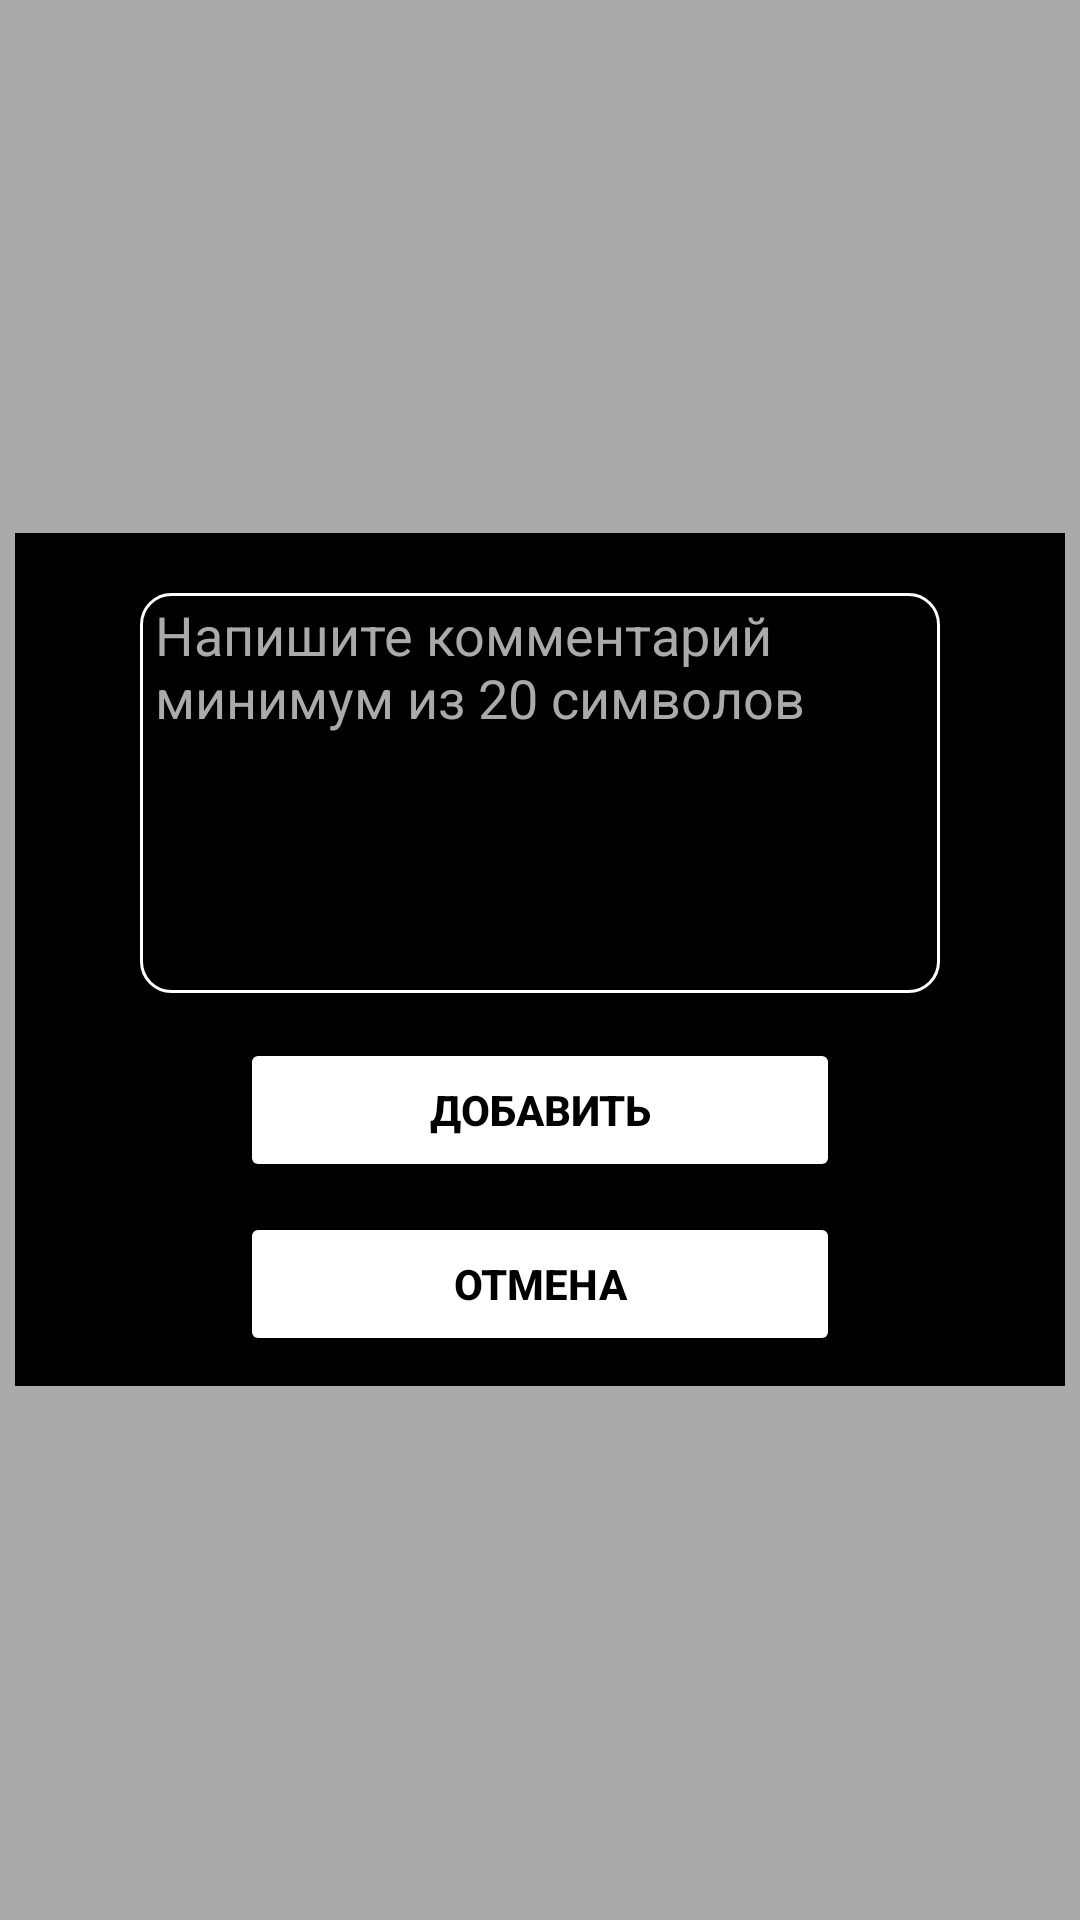

Here is an Android app screen rendered from its layout file. Give the layout XML and the strings, colors and styles it references.
<!-- AndroidManifest.xml: application theme Theme.NSUTeachersAnalyzer -->
<!-- res/layout/add_comment_pop_up_window.xml -->
<?xml version="1.0" encoding="utf-8"?>
<androidx.constraintlayout.widget.ConstraintLayout xmlns:android="http://schemas.android.com/apk/res/android"
    xmlns:app="http://schemas.android.com/apk/res-auto"
    xmlns:tools="http://schemas.android.com/tools"
    android:layout_width="match_parent"
    android:layout_height="match_parent">

    <RelativeLayout
        android:id="@+id/main_layout"
        android:layout_width="match_parent"
        android:layout_height="match_parent"
        android:background="@android:color/darker_gray"
        app:layout_constraintBottom_toBottomOf="parent"
        app:layout_constraintEnd_toEndOf="parent"
        app:layout_constraintStart_toStartOf="parent"
        app:layout_constraintTop_toTopOf="parent">


        <LinearLayout
            android:layout_width="350dp"
            android:layout_height="wrap_content"
            android:layout_centerInParent="true"
            android:background="@color/black"
            android:gravity="center"
            android:orientation="vertical">

            <EditText
                android:id="@+id/comment_editText"
                android:layout_width="800px"
                android:layout_height="400px"
                android:layout_marginTop="20dp"
                android:layout_marginBottom="15dp"
                android:background="@drawable/rounded_edit_text_for_comment"
                android:ems="10"
                android:gravity="top"
                android:hint="Напишите комментарий минимум из 20 символов"
                android:inputType="textLongMessage|textMultiLine"
                android:paddingStart="15px"
                android:paddingTop="5px"
                android:textColor="@color/white"
                android:textColorHint="@color/gray"
                tools:ignore="SpeakableTextPresentCheck" />

            <TextView
                android:id="@+id/error_comment_textView"
                android:layout_width="800px"
                android:layout_height="wrap_content"
                android:layout_marginBottom="5dp"
                android:gravity="center"
                android:textColor="@android:color/holo_red_dark"
                android:visibility="gone" />

            <Button
                android:id="@+id/button_add_comment"
                android:layout_width="200dp"
                android:layout_height="wrap_content"
                android:layout_marginBottom="10dp"
                android:backgroundTint="@color/white"
                app:cornerRadius="15dp"
                android:text="Добавить"
                android:textColor="@color/black"
                android:textStyle="bold" />

            <Button
                android:id="@+id/button_not_add_comment"
                android:layout_width="200dp"
                android:layout_height="wrap_content"
                android:layout_marginBottom="10dp"
                android:backgroundTint="@color/white"
                app:cornerRadius="15dp"
                android:text="Отмена"
                android:textColor="@color/black"
                android:textStyle="bold" />
        </LinearLayout>
    </RelativeLayout>

</androidx.constraintlayout.widget.ConstraintLayout>
<!-- resources referenced by this layout -->
<resources>
  <color name="black">#FF000000</color>
  <color name="gray">#ffaaaaaa</color>
  <color name="white">#FFFFFFFF</color>
  <!-- drawable rounded_edit_text_for_comment (drawable-v23) -->
  <?xml version="1.0" encoding="utf-8"?>
  <shape xmlns:android="http://schemas.android.com/apk/res/android">
      <solid android:color="@color/black" />
      <corners
          android:bottomRightRadius="10dp"
          android:bottomLeftRadius="10dp"
          android:topLeftRadius="10dp"
          android:topRightRadius="10dp" />
      <stroke android:width="1dip" android:color="#ffffff" />
  </shape>
  <style name="Theme.NSUTeachersAnalyzer" parent="Theme.MaterialComponents.DayNight.DarkActionBar">
          
          <item name="colorPrimary">@color/purple_500</item>
          <item name="colorPrimaryVariant">@color/purple_700</item>
          <item name="colorOnPrimary">@color/white</item>
          
          <item name="colorSecondary">@color/teal_200</item>
          <item name="colorSecondaryVariant">@color/teal_700</item>
          <item name="colorOnSecondary">@color/black</item>
          
          <item name="android:statusBarColor">?attr/colorPrimaryVariant</item>
          
      </style>
  <color name="purple_500">#FF6200EE</color>
  <color name="purple_700">#FF3700B3</color>
  <color name="teal_200">#FF03DAC5</color>
  <color name="teal_700">#FF018786</color>
</resources>
